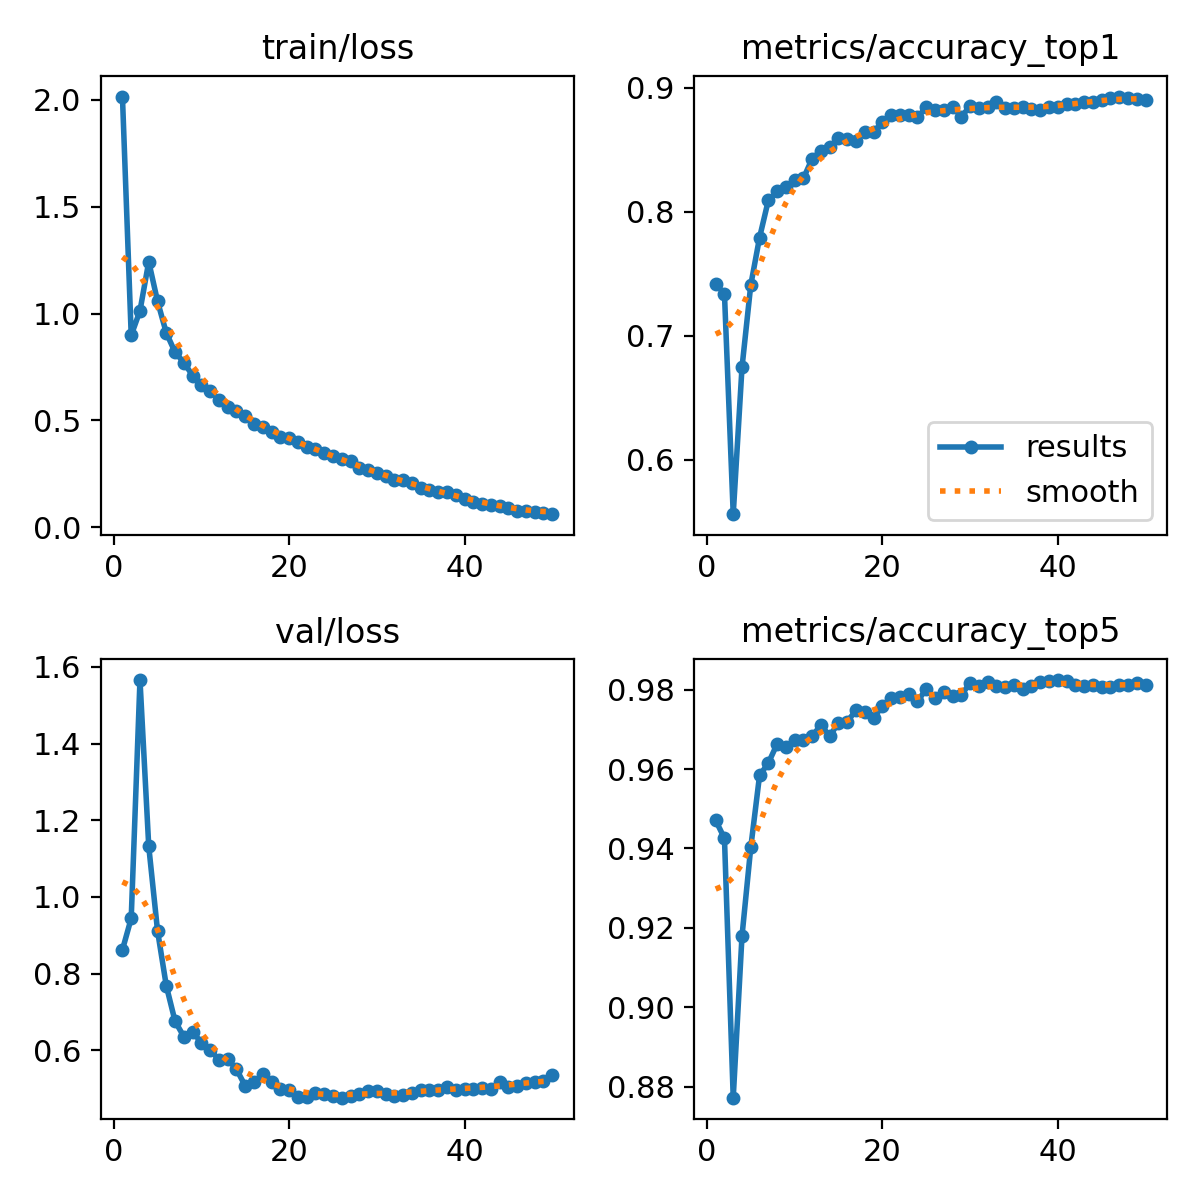

The file beside this chart, header and first rows:
epoch, time, train/loss, metrics/accuracy_top1, metrics/accuracy_top5, val/loss, lr/pg0, lr/pg1, lr/pg2
1, 245.1, 2.016, 0.7419, 0.9471, 0.862, 0.003329, 0.003329, 0.003329
2, 333.9, 0.8981, 0.734, 0.9426, 0.9441, 0.00653, 0.00653, 0.00653
3, 414.6, 1.013, 0.5563, 0.8772, 1.566, 0.009599, 0.009599, 0.009599
4, 489.7, 1.242, 0.6746, 0.9179, 1.132, 0.009406, 0.009406, 0.009406
5, 569.8, 1.057, 0.7411, 0.9403, 0.912, 0.009208, 0.009208, 0.009208
6, 651.6, 0.9094, 0.7793, 0.9584, 0.7682, 0.00901, 0.00901, 0.00901
7, 734.5, 0.8188, 0.8093, 0.9615, 0.6757, 0.008812, 0.008812, 0.008812
8, 814.9, 0.7703, 0.8166, 0.9663, 0.6356, 0.008614, 0.008614, 0.008614
9, 896.6, 0.7096, 0.8197, 0.9655, 0.6477, 0.008416, 0.008416, 0.008416
10, 978.2, 0.6643, 0.8254, 0.9675, 0.6199, 0.008218, 0.008218, 0.008218
11, 1059, 0.6349, 0.8271, 0.9675, 0.6009, 0.00802, 0.00802, 0.00802
12, 1140, 0.5962, 0.8429, 0.9683, 0.5752, 0.007822, 0.007822, 0.007822
13, 1223, 0.5624, 0.8495, 0.9711, 0.5773, 0.007624, 0.007624, 0.007624
14, 1305, 0.5432, 0.852, 0.9683, 0.5503, 0.007426, 0.007426, 0.007426
15, 1386, 0.5198, 0.8597, 0.9717, 0.507, 0.007228, 0.007228, 0.007228
16, 1468, 0.4843, 0.8591, 0.972, 0.5166, 0.00703, 0.00703, 0.00703
17, 1551, 0.4685, 0.8574, 0.9748, 0.5376, 0.006832, 0.006832, 0.006832
18, 1637, 0.447, 0.8645, 0.9745, 0.518, 0.006634, 0.006634, 0.006634
19, 1725, 0.42, 0.8642, 0.9728, 0.4976, 0.006436, 0.006436, 0.006436
20, 1803, 0.4163, 0.8727, 0.9759, 0.4957, 0.006238, 0.006238, 0.006238
21, 1886, 0.3989, 0.878, 0.9779, 0.4789, 0.00604, 0.00604, 0.00604
22, 1971, 0.3741, 0.8778, 0.9782, 0.477, 0.005842, 0.005842, 0.005842
23, 2061, 0.3656, 0.878, 0.9791, 0.4882, 0.005644, 0.005644, 0.005644
24, 2152, 0.3468, 0.8763, 0.9771, 0.4861, 0.005446, 0.005446, 0.005446
25, 2244, 0.3318, 0.8843, 0.9802, 0.4805, 0.005248, 0.005248, 0.005248
26, 2335, 0.32, 0.8823, 0.9779, 0.4762, 0.00505, 0.00505, 0.00505
27, 2414, 0.3083, 0.8826, 0.9793, 0.4803, 0.004852, 0.004852, 0.004852
28, 2492, 0.2746, 0.8848, 0.9785, 0.4863, 0.004654, 0.004654, 0.004654
29, 2570, 0.2659, 0.8769, 0.9788, 0.4943, 0.004456, 0.004456, 0.004456
30, 2638, 0.254, 0.8851, 0.9816, 0.4934, 0.004258, 0.004258, 0.004258
31, 2718, 0.241, 0.8837, 0.981, 0.4867, 0.00406, 0.00406, 0.00406
32, 2797, 0.2193, 0.8848, 0.9819, 0.4808, 0.003862, 0.003862, 0.003862
33, 2878, 0.2215, 0.8888, 0.981, 0.4836, 0.003664, 0.003664, 0.003664
34, 2961, 0.2046, 0.884, 0.9808, 0.4894, 0.003466, 0.003466, 0.003466
35, 3035, 0.1819, 0.8837, 0.9813, 0.495, 0.003268, 0.003268, 0.003268
36, 3103, 0.1754, 0.8843, 0.9802, 0.4956, 0.00307, 0.00307, 0.00307
37, 3171, 0.1663, 0.8831, 0.981, 0.497, 0.002872, 0.002872, 0.002872
38, 3238, 0.1618, 0.8823, 0.9819, 0.5053, 0.002674, 0.002674, 0.002674
39, 3306, 0.1482, 0.8848, 0.9822, 0.4962, 0.002476, 0.002476, 0.002476
40, 3390, 0.1334, 0.8845, 0.9825, 0.4994, 0.002278, 0.002278, 0.002278
41, 3477, 0.1196, 0.8868, 0.9822, 0.4999, 0.00208, 0.00208, 0.00208
42, 3561, 0.1101, 0.8871, 0.9813, 0.5008, 0.001882, 0.001882, 0.001882
43, 3647, 0.1032, 0.8888, 0.981, 0.4984, 0.001684, 0.001684, 0.001684
44, 3733, 0.1002, 0.8885, 0.9813, 0.5179, 0.001486, 0.001486, 0.001486
45, 3818, 0.09046, 0.8905, 0.9808, 0.503, 0.001288, 0.001288, 0.001288
46, 3901, 0.07691, 0.8919, 0.9808, 0.507, 0.00109, 0.00109, 0.00109
47, 3984, 0.07741, 0.893, 0.9813, 0.5145, 0.000892, 0.000892, 0.000892
48, 4062, 0.07106, 0.8919, 0.9813, 0.5162, 0.000694, 0.000694, 0.000694
49, 4140, 0.06781, 0.8913, 0.9816, 0.5194, 0.000496, 0.000496, 0.000496
50, 4219, 0.06033, 0.8902, 0.9813, 0.5351, 0.000298, 0.000298, 0.000298
